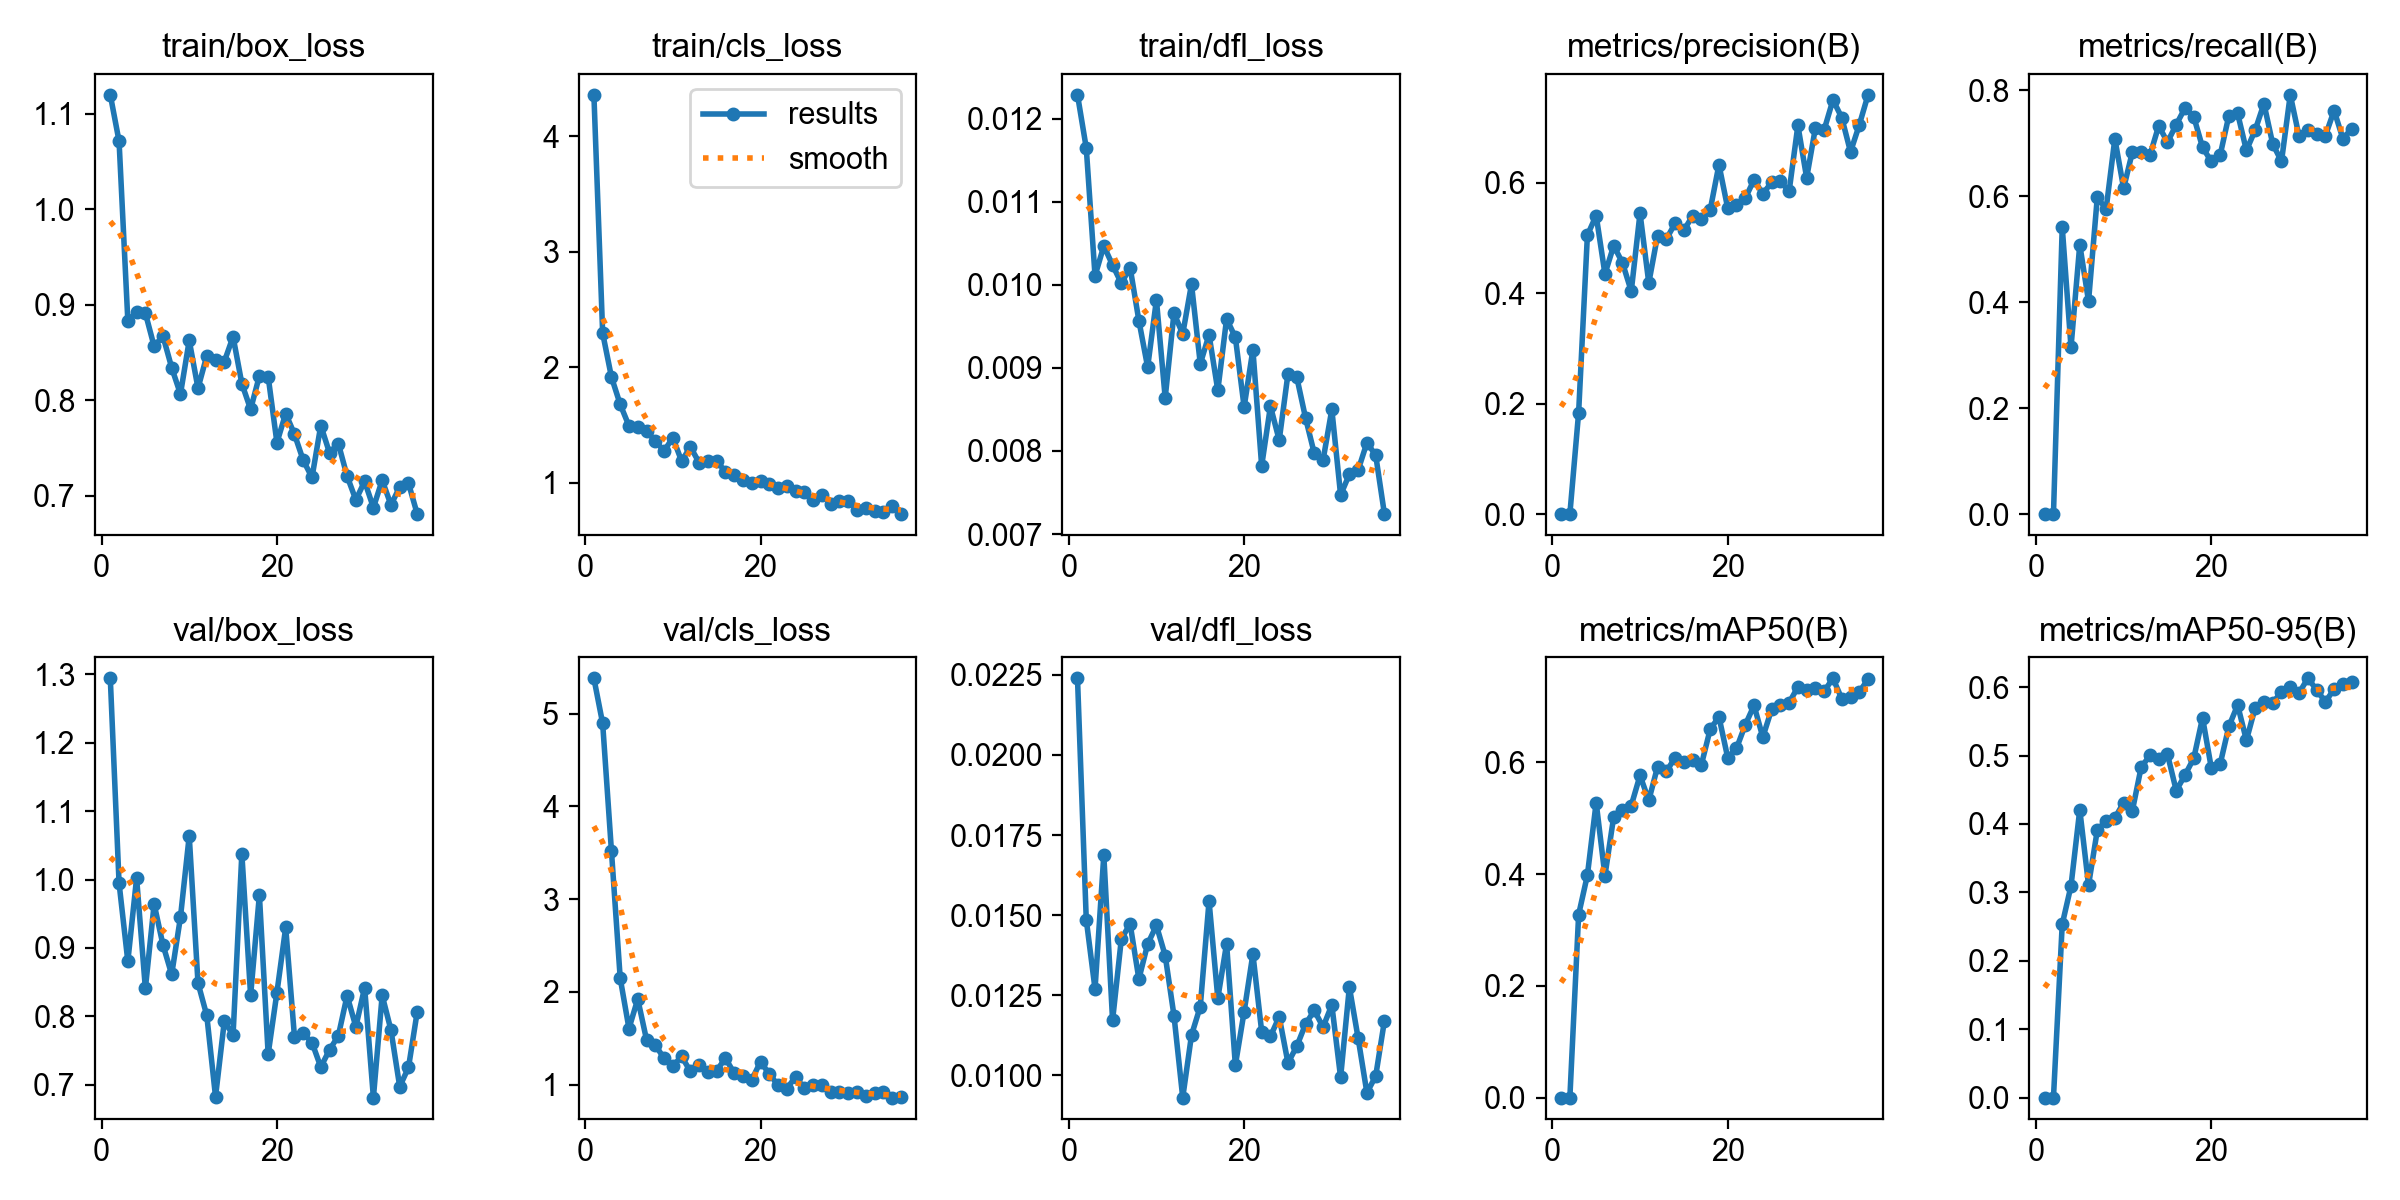

The data file committed next to this chart (first rows):
epoch, time, train/box_loss, train/cls_loss, train/dfl_loss, metrics/precision(B), metrics/recall(B), metrics/mAP50(B), metrics/mAP50-95(B), val/box_loss, val/cls_loss, val/dfl_loss, lr/pg0, lr/pg1, lr/pg2
1, 43.35, 1.12, 4.356, 0.01229, 0, 0, 0, 0, 1.294, 5.382, 0.02239, 0.0001931, 0.0001931, 0.08088
2, 85.28, 1.071, 2.294, 0.01165, 0, 0, 0, 0, 0.9948, 4.895, 0.01486, 0.0003927, 0.0003927, 0.06108
3, 129.2, 0.8832, 1.915, 0.01011, 0.1837, 0.5415, 0.3273, 0.2534, 0.8804, 3.522, 0.0127, 0.0005908, 0.0005908, 0.04128
4, 172.8, 0.8922, 1.677, 0.01047, 0.5049, 0.3148, 0.398, 0.3095, 1.002, 2.148, 0.01687, 0.0007861, 0.0007861, 0.02148
5, 212.3, 0.8911, 1.492, 0.01024, 0.5404, 0.5084, 0.5279, 0.4209, 0.8406, 1.605, 0.01172, 0.0009777, 0.0009777, 0.001667
6, 252.5, 0.8562, 1.482, 0.01002, 0.4346, 0.4017, 0.397, 0.3106, 0.9641, 1.923, 0.01426, 0.0009758, 0.0009758, 0.0009758
7, 298.2, 0.8672, 1.449, 0.01021, 0.4857, 0.5983, 0.5026, 0.391, 0.9047, 1.484, 0.01473, 0.0009652, 0.0009652, 0.0009652
8, 344.6, 0.834, 1.36, 0.00957, 0.4547, 0.5752, 0.5137, 0.405, 0.8612, 1.426, 0.01301, 0.0009529, 0.0009529, 0.0009529
9, 402.2, 0.8063, 1.274, 0.00901, 0.4033, 0.7082, 0.5225, 0.4088, 0.9448, 1.284, 0.0141, 0.0009388, 0.0009388, 0.0009388
10, 487.5, 0.8625, 1.389, 0.00982, 0.5446, 0.6148, 0.5764, 0.4312, 1.064, 1.199, 0.01468, 0.0009229, 0.0009229, 0.0009229
11, 571.9, 0.8124, 1.187, 0.00864, 0.4182, 0.6834, 0.5318, 0.4196, 0.8486, 1.305, 0.01374, 0.0009055, 0.0009055, 0.0009055
12, 679.3, 0.8463, 1.309, 0.00966, 0.5042, 0.6842, 0.592, 0.483, 0.8012, 1.141, 0.01187, 0.0008864, 0.0008864, 0.0008864
13, 802.8, 0.8416, 1.174, 0.00941, 0.498, 0.6771, 0.5836, 0.5002, 0.6822, 1.211, 0.00931, 0.0008658, 0.0008658, 0.0008658
14, 940.3, 0.8403, 1.185, 0.01001, 0.5261, 0.7326, 0.6082, 0.4947, 0.7925, 1.135, 0.01126, 0.0008439, 0.0008439, 0.0008439
15, 1024, 0.8664, 1.186, 0.00905, 0.5137, 0.7018, 0.6011, 0.5019, 0.7728, 1.151, 0.01215, 0.0008205, 0.0008205, 0.0008205
16, 1206, 0.8172, 1.095, 0.0094, 0.5399, 0.7349, 0.6035, 0.4488, 1.038, 1.284, 0.01544, 0.000796, 0.000796, 0.000796
17, 1347, 0.7903, 1.069, 0.00873, 0.5348, 0.7662, 0.5957, 0.4716, 0.8303, 1.122, 0.01241, 0.0007702, 0.0007702, 0.0007702
18, 1407, 0.8254, 1.022, 0.00959, 0.5504, 0.7496, 0.659, 0.4961, 0.9774, 1.091, 0.01411, 0.0007435, 0.0007435, 0.0007435
19, 1567, 0.8247, 0.9951, 0.00937, 0.6324, 0.692, 0.6812, 0.5552, 0.7446, 1.051, 0.01032, 0.0007158, 0.0007158, 0.0007158
20, 1816, 0.7554, 1.013, 0.00853, 0.5534, 0.6654, 0.608, 0.4818, 0.8347, 1.247, 0.01199, 0.0006872, 0.0006872, 0.0006872
21, 2075, 0.7859, 0.9902, 0.00922, 0.5594, 0.6768, 0.6249, 0.487, 0.9299, 1.114, 0.01379, 0.000658, 0.000658, 0.000658
22, 2282, 0.7642, 0.9556, 0.00782, 0.5717, 0.7519, 0.6668, 0.5427, 0.77, 0.9944, 0.01137, 0.0006281, 0.0006281, 0.0006281
23, 2524, 0.7369, 0.9696, 0.00854, 0.605, 0.7559, 0.7016, 0.5738, 0.7749, 0.9555, 0.01122, 0.0005978, 0.0005978, 0.0005978
24, 2764, 0.7189, 0.9286, 0.00813, 0.5795, 0.6863, 0.6448, 0.5224, 0.7615, 1.085, 0.01183, 0.000567, 0.000567, 0.000567
25, 2881, 0.7733, 0.9234, 0.00893, 0.6003, 0.7246, 0.6944, 0.57, 0.7256, 0.9578, 0.01039, 0.0005361, 0.0005361, 0.0005361
26, 3118, 0.7447, 0.8537, 0.00889, 0.602, 0.7744, 0.7015, 0.5785, 0.751, 0.996, 0.01091, 0.000505, 0.000505, 0.000505
27, 3346, 0.7545, 0.8895, 0.0084, 0.5841, 0.6985, 0.7066, 0.5767, 0.7712, 0.9977, 0.0116, 0.0004739, 0.0004739, 0.0004739
28, 3587, 0.7204, 0.8181, 0.00797, 0.7035, 0.6655, 0.7346, 0.5936, 0.8301, 0.9237, 0.01203, 0.000443, 0.000443, 0.000443
29, 3848, 0.6953, 0.8412, 0.00789, 0.6085, 0.7911, 0.7293, 0.6005, 0.7846, 0.9168, 0.01151, 0.0004122, 0.0004122, 0.0004122
30, 3906, 0.7149, 0.8429, 0.0085, 0.6992, 0.7132, 0.7321, 0.5915, 0.842, 0.9099, 0.0122, 0.0003819, 0.0003819, 0.0003819
31, 4074, 0.6872, 0.7672, 0.00747, 0.6957, 0.7256, 0.727, 0.6129, 0.681, 0.9204, 0.00994, 0.000352, 0.000352, 0.000352
32, 4314, 0.7161, 0.7832, 0.00772, 0.7496, 0.7177, 0.7501, 0.5964, 0.8306, 0.8736, 0.01276, 0.0003228, 0.0003228, 0.0003228
33, 4504, 0.6902, 0.7573, 0.00777, 0.7176, 0.7137, 0.7137, 0.5783, 0.7798, 0.9123, 0.01116, 0.0002942, 0.0002942, 0.0002942
34, 4683, 0.7088, 0.7455, 0.0081, 0.6555, 0.7614, 0.7167, 0.5972, 0.697, 0.9169, 0.00946, 0.0002665, 0.0002665, 0.0002665
35, 4878, 0.7129, 0.8012, 0.00795, 0.7042, 0.7083, 0.7255, 0.6049, 0.725, 0.8595, 0.00998, 0.0002398, 0.0002398, 0.0002398
36, 5017, 0.6805, 0.728, 0.00724, 0.7588, 0.727, 0.7487, 0.608, 0.8068, 0.8641, 0.01171, 0.000214, 0.000214, 0.000214
